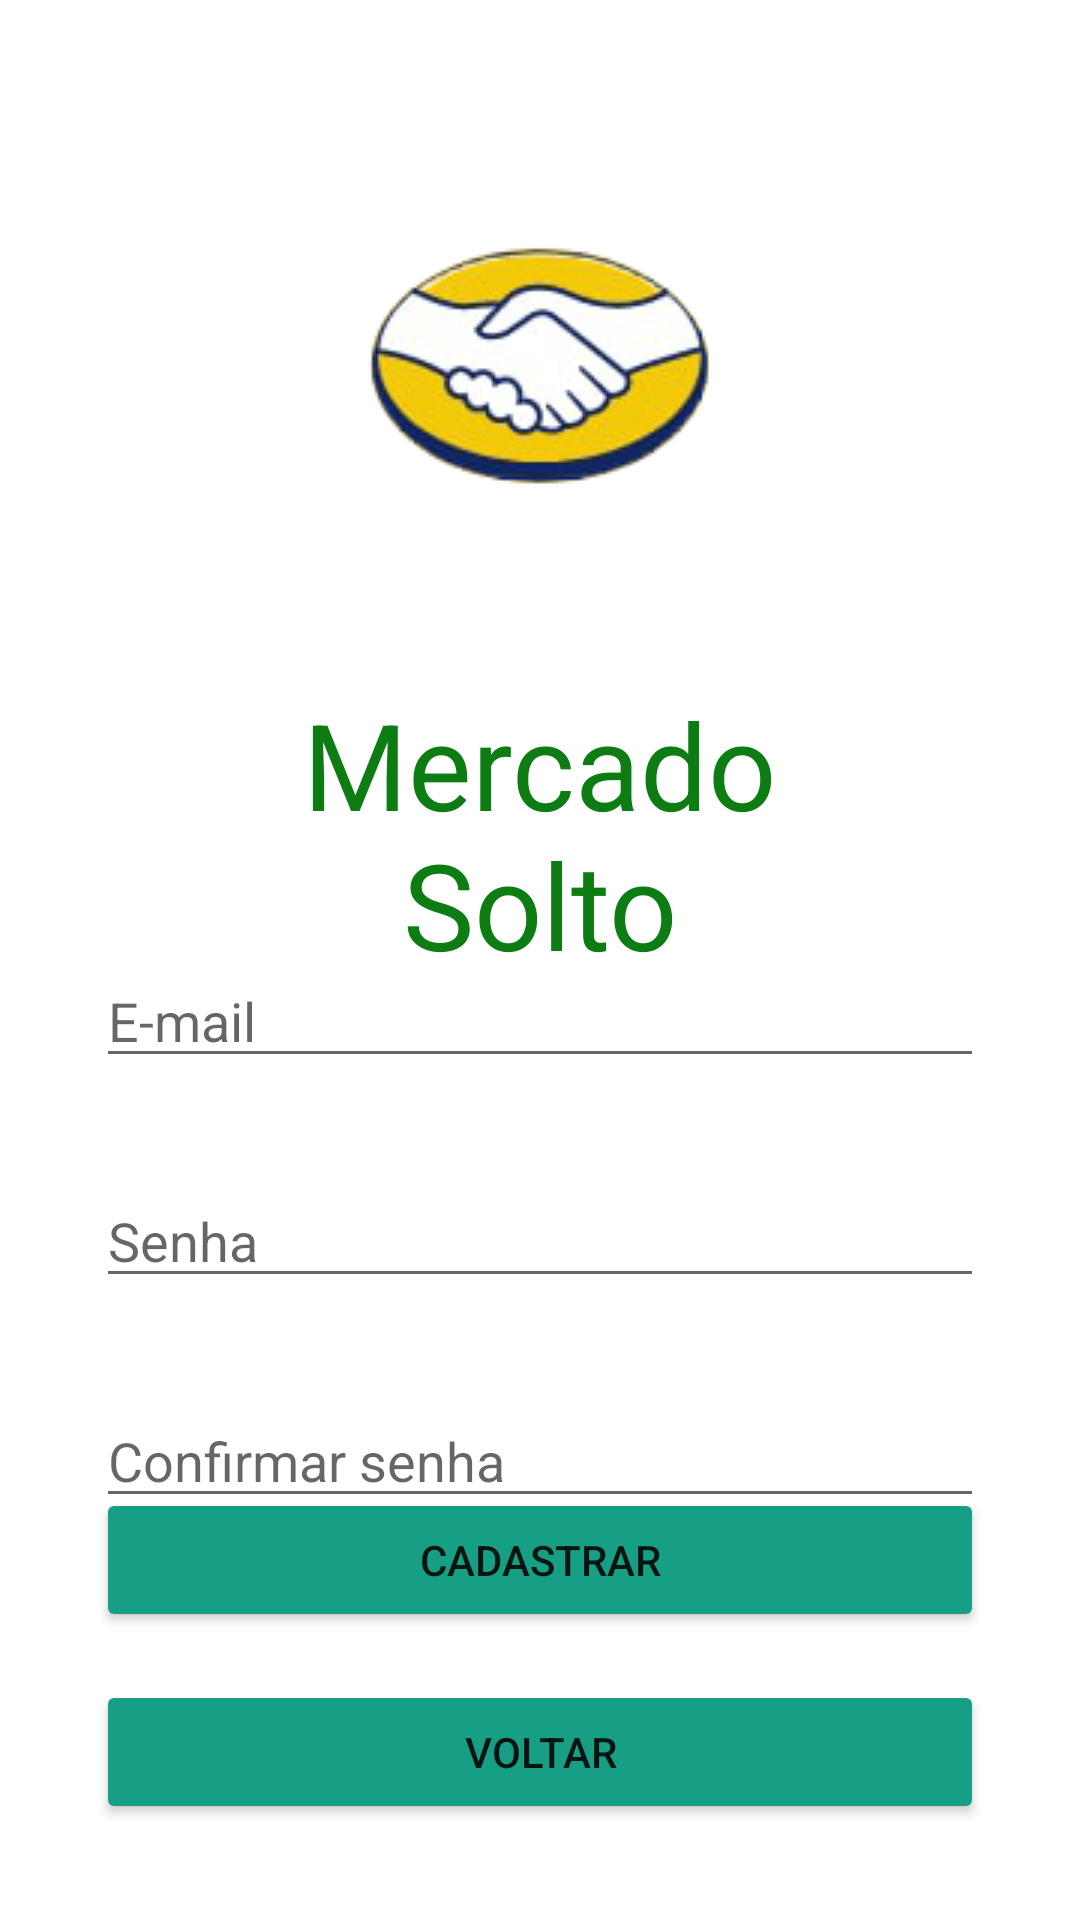

Here is an Android app screen rendered from its layout file. Give the layout XML and the strings, colors and styles it references.
<!-- AndroidManifest.xml: application theme Theme.MercadoSolto -->
<!-- res/layout/activity_sign_up.xml -->
<?xml version="1.0" encoding="utf-8"?>
<androidx.constraintlayout.widget.ConstraintLayout xmlns:android="http://schemas.android.com/apk/res/android"
    xmlns:app="http://schemas.android.com/apk/res-auto"
    xmlns:tools="http://schemas.android.com/tools"
    android:layout_width="match_parent"
    android:layout_height="match_parent"
    android:orientation="vertical"
    tools:context=".view.activities.SignUpActivity">

    <TextView
        android:id="@+id/tvTituloSignUp"
        android:layout_width="250dp"
        android:layout_height="100dp"
        android:layout_marginStart="32dp"
        android:layout_marginTop="16dp"
        android:layout_marginEnd="32dp"
        android:text="@string/mercado"
        android:textAlignment="center"
        android:textColor="#0D7C13"
        android:textSize="40sp"
        app:layout_constraintEnd_toEndOf="parent"
        app:layout_constraintHorizontal_bias="0.496"
        app:layout_constraintStart_toStartOf="parent"
        app:layout_constraintTop_toBottomOf="@+id/ivLogoSignUp" />

    <ImageView
        android:id="@+id/ivLogoSignUp"
        android:layout_width="wrap_content"
        android:layout_height="wrap_content"
        android:layout_marginStart="32dp"
        android:layout_marginTop="32dp"
        android:layout_marginEnd="32dp"
        android:contentDescription="@string/app_name"
        app:layout_constraintEnd_toEndOf="parent"
        app:layout_constraintStart_toStartOf="parent"
        app:layout_constraintTop_toTopOf="parent"
        app:srcCompat="@drawable/mercado_solto" />

    <EditText
        android:id="@+id/etEmailSignUp"
        android:layout_width="0dp"
        android:layout_height="wrap_content"
        android:layout_marginStart="32dp"
        android:layout_marginTop="32dp"
        android:layout_marginEnd="32dp"
        android:layout_marginBottom="32dp"
        android:ems="10"
        android:hint="@string/hint_email"
        android:inputType="textEmailAddress"
        app:layout_constraintBottom_toTopOf="@+id/etPasswordSignUp"
        app:layout_constraintEnd_toEndOf="parent"
        app:layout_constraintHorizontal_bias="0.5"
        app:layout_constraintStart_toStartOf="parent"
        app:layout_constraintTop_toBottomOf="@+id/tvTituloSignUp"
        android:autofillHints="email" />



    <EditText
        android:id="@+id/etPasswordSignUp"
        android:layout_width="0dp"
        android:layout_height="wrap_content"
        android:layout_marginStart="32dp"
        android:layout_marginEnd="32dp"
        android:ems="10"
        android:hint="@string/hint_senha"
        android:inputType="textPassword"
        app:layout_constraintBottom_toTopOf="@+id/etConfirmPasswordSignUp"
        app:layout_constraintEnd_toEndOf="parent"
        app:layout_constraintHorizontal_bias="0.5"
        app:layout_constraintStart_toStartOf="parent"
        app:layout_constraintTop_toBottomOf="@+id/etEmailSignUp"
        android:autofillHints="senha" />

    <EditText
        android:id="@+id/etConfirmPasswordSignUp"
        android:layout_width="0dp"
        android:layout_height="wrap_content"
        android:layout_marginStart="32dp"
        android:layout_marginTop="32dp"
        android:layout_marginEnd="32dp"
        android:layout_marginBottom="32dp"
        android:ems="10"
        android:hint="@string/hint_confirmar_senha"
        android:inputType="textPassword"
        app:layout_constraintBottom_toTopOf="@+id/btRegisterSignUp"
        app:layout_constraintEnd_toEndOf="parent"
        app:layout_constraintHorizontal_bias="0.5"
        app:layout_constraintStart_toStartOf="parent"
        app:layout_constraintTop_toBottomOf="@+id/etPasswordSignUp"
        android:autofillHints="Confirmar senha" />

    <Button
        android:id="@+id/btRegisterSignUp"
        android:layout_width="0dp"
        android:layout_height="wrap_content"
        android:layout_marginStart="32dp"
        android:layout_marginEnd="32dp"
        android:layout_marginBottom="16dp"
        android:backgroundTint="#169F84"
        android:text="@string/cadastrar"
        app:layout_constraintBottom_toTopOf="@+id/btBackSignUp"
        app:layout_constraintEnd_toEndOf="parent"
        app:layout_constraintStart_toStartOf="parent" />

    <Button
        android:id="@+id/btBackSignUp"
        android:layout_width="0dp"
        android:layout_height="wrap_content"
        android:layout_marginStart="32dp"
        android:layout_marginEnd="32dp"
        android:layout_marginBottom="32dp"
        android:backgroundTint="#169F84"
        android:text="@string/voltar"
        app:layout_constraintBottom_toBottomOf="parent"
        app:layout_constraintEnd_toEndOf="parent"
        app:layout_constraintHorizontal_bias="0.0"
        app:layout_constraintStart_toStartOf="parent" />
</androidx.constraintlayout.widget.ConstraintLayout>
<!-- resources referenced by this layout -->
<resources>
  <!-- drawable mercado_solto: png bitmap (drawable, 21065 bytes) -->
  <string name="app_name">Mercado Solto</string>
  <string name="cadastrar">CADASTRAR</string>
  <string name="hint_confirmar_senha">Confirmar senha</string>
  <string name="hint_email">E-mail</string>
  <string name="hint_senha">Senha</string>
  <string name="mercado">Mercado Solto</string>
  <string name="voltar">VOLTAR</string>
  <style name="Theme.MercadoSolto" parent="Theme.MaterialComponents.DayNight.NoActionBar">
          
          <item name="colorPrimary">@color/purple_500</item>
          <item name="colorPrimaryVariant">@color/purple_700</item>
          <item name="colorOnPrimary">@color/white</item>
          
          <item name="colorSecondary">@color/teal_200</item>
          <item name="colorSecondaryVariant">@color/teal_700</item>
          <item name="colorOnSecondary">@color/black</item>
          
          <item name="android:statusBarColor" tools:targetApi="l">?attr/colorPrimaryVariant</item>
          
      </style>
  <color name="purple_500">#FF6200EE</color>
  <color name="purple_700">#FF3700B3</color>
  <color name="white">#FFFFFFFF</color>
  <color name="teal_200">#FF03DAC5</color>
  <color name="teal_700">#FF018786</color>
  <color name="black">#FF000000</color>
</resources>
